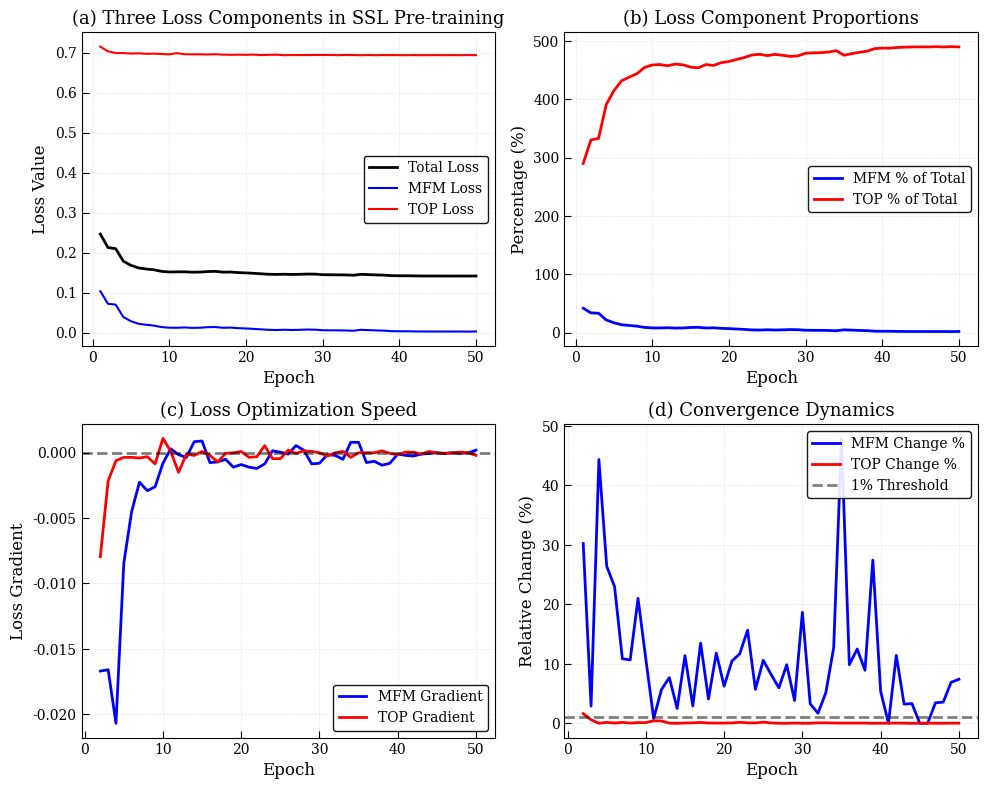

Recreate this plot in Python.
import matplotlib.pyplot as plt
import matplotlib as mpl
import seaborn as sns
import numpy as np
import pandas as pd

# 1. 设置全局参数（关键步骤！）
"""配置学术论文级别的matplotlib样式"""
plt.rcParams.update({
    # 字体设置
    'font.family': 'serif',
    'font.serif': ['Times New Roman', 'DejaVu Serif'],
    'font.size': 11,
    'mathtext.fontset': 'stix',
    
    # 图表尺寸
    'figure.figsize': (6, 4),  # 适合单栏
    'figure.dpi': 600,
    'savefig.dpi': 600,
    
    # 坐标轴设置
    'axes.labelsize': 12,
    'axes.titlesize': 13,
    'axes.linewidth': 0.8,
    'axes.grid': True,
    'grid.alpha': 0.3,
    'grid.linestyle': '--',
    'grid.linewidth': 0.5,
    
    # 刻度设置
    'xtick.labelsize': 10,
    'ytick.labelsize': 10,
    'xtick.direction': 'in',
    'ytick.direction': 'in',
    'xtick.major.size': 5,
    'ytick.major.size': 5,
    'xtick.major.width': 0.8,
    'ytick.major.width': 0.8,
    
    # 图例设置
    'legend.fontsize': 10,
    'legend.frameon': True,
    'legend.framealpha': 0.9,
    'legend.edgecolor': 'black',
    
    # 线条设置
    'lines.linewidth': 2,
    'lines.markersize': 6,
    
    # 保存设置
    'savefig.bbox': 'tight',
    'savefig.pad_inches': 0.1,
    'savefig.format': 'pdf',  # 矢量图质量最好
})

avg_loss = [0.2464, 0.2128, 0.2099, 0.1787, 0.1682, 0.1617, 0.1591, 0.1571, 
            0.1532, 0.1516, 0.1520, 0.1521, 0.1511, 0.1515, 0.1527, 0.1533, 
            0.1512, 0.1516, 0.1501, 0.1494, 0.1484, 0.1471, 0.1459, 0.1456, 
            0.1460, 0.1455, 0.1459, 0.1465, 0.1463, 0.1449, 0.1447, 0.1445, 
            0.1443, 0.1435, 0.1458, 0.1451, 0.1443, 0.1438, 0.1425, 0.1422, 
            0.1422, 0.1419, 0.1417, 0.1416, 0.1416, 0.1416, 0.1415, 0.1416, 
            0.1415, 0.1416]

avg_mfm = [0.1035, 0.0722, 0.0701, 0.0390, 0.0287, 0.0221, 0.0197, 0.0176, 
            0.0139, 0.0124, 0.0123, 0.0130, 0.0120, 0.0123, 0.0137, 0.0141, 
            0.0122, 0.0127, 0.0112, 0.0105, 0.0094, 0.0083, 0.0070, 0.0066, 
            0.0073, 0.0067, 0.0071, 0.0078, 0.0075, 0.0061, 0.0059, 0.0058, 
            0.0055, 0.0048, 0.0071, 0.0064, 0.0056, 0.0051, 0.0037, 0.0035, 
            0.0035, 0.0031, 0.0030, 0.0029, 0.0029, 0.0029, 0.0028, 0.0029, 
            0.0027, 0.0029]

avg_top = [0.7148, 0.7031, 0.6989, 0.6988, 0.6977, 0.6981, 0.6970, 0.6973, 
            0.6964, 0.6956, 0.6986, 0.6958, 0.6956, 0.6956, 0.6952, 0.6958, 
            0.6948, 0.6944, 0.6947, 0.6944, 0.6949, 0.6937, 0.6943, 0.6948, 
            0.6934, 0.6939, 0.6938, 0.6938, 0.6941, 0.6940, 0.6941, 0.6935, 
            0.6941, 0.6937, 0.6934, 0.6937, 0.6934, 0.6937, 0.6937, 0.6936, 
            0.6934, 0.6937, 0.6935, 0.6935, 0.6937, 0.6935, 0.6936, 0.6935, 
            0.6937, 0.6935]

# 四种策略的Top-1准确率
random_top1 = [0.1271, 0.2148, 0.2814, 0.3752, 0.4526, 0.5269, 0.5894, 0.6294, 
                0.6868, 0.6745, 0.7545, 0.7555, 0.7565, 0.7601, 0.7796, 0.7883, 
                0.7570, 0.7929, 0.8042, 0.7791, 0.7904, 0.8011, 0.8057, 0.8175, 
                0.7806, 0.7622, 0.7837, 0.7847, 0.7786, 0.8063]

ssl_top1 = [0.0636, 0.0984, 0.1205, 0.1502, 0.1609, 0.1999, 0.2219, 0.2414, 
            0.2363, 0.2599, 0.2927, 0.3137, 0.3716, 0.3742, 0.4152, 0.4152, 
            0.4546, 0.4910, 0.5095, 0.5049, 0.5392, 0.5700, 0.5674, 0.5987, 
            0.6115, 0.6284, 0.6386, 0.6371, 0.5992, 0.6397]

two_stage_top1 = [0.0871, 0.1184, 0.1251, 0.1353, 0.1399, 0.1415, 0.1456, 0.1574, 
                    0.1553, 0.1553, 0.1963, 0.2322, 0.2583, 0.2747, 0.3147, 0.3552, 
                    0.3808, 0.4264, 0.4552, 0.4823, 0.4967, 0.5331, 0.5515, 0.5930, 
                    0.6212, 0.6187, 0.6427, 0.6715, 0.6581, 0.6643]

linear_top1 = [0.0359, 0.0615, 0.0712, 0.0774, 0.0789, 0.0779, 0.0825, 0.0871, 
                0.0897, 0.0933, 0.1015, 0.0917, 0.1025, 0.0994, 0.1040, 0.1040, 
                0.1046, 0.1199, 0.1230, 0.1225, 0.1107, 0.1123, 0.1205, 0.1297, 
                0.1230, 0.1251, 0.1215, 0.1348, 0.1322, 0.1276]
def plot_ssl_training_curves():
    """绘制SSL预训练的学习曲线"""
    # 你的数据
    epochs = np.arange(1, 51)
    """更准确地绘制SSL损失动态"""
    fig, axes = plt.subplots(2, 2, figsize=(10, 8))
    
    # 1. 三个损失对比
    ax1 = axes[0, 0]
    ax1.plot(epochs, avg_loss, 'k-', linewidth=2, label='Total Loss')
    ax1.plot(epochs, avg_mfm, 'b-', linewidth=1.5, label='MFM Loss')
    ax1.plot(epochs, avg_top, 'r-', linewidth=1.5, label='TOP Loss')
    ax1.set_xlabel('Epoch')
    ax1.set_ylabel('Loss Value')
    ax1.set_title('(a) Three Loss Components in SSL Pre-training')
    ax1.legend()
    ax1.grid(True, alpha=0.3)
    
    # 2. 损失占比变化
    ax2 = axes[0, 1]
    mfm_ratio = np.array(avg_mfm) / np.array(avg_loss) * 100
    top_ratio = np.array(avg_top) / np.array(avg_loss) * 100
    
    ax2.plot(epochs, mfm_ratio, 'b-', linewidth=2, label='MFM % of Total')
    ax2.plot(epochs, top_ratio, 'r-', linewidth=2, label='TOP % of Total')
    ax2.set_xlabel('Epoch')
    ax2.set_ylabel('Percentage (%)')
    ax2.set_title('(b) Loss Component Proportions')
    ax2.legend()
    ax2.grid(True, alpha=0.3)
    
    # 3. 损失变化率（导数）
    ax3 = axes[1, 0]
    mfm_grad = np.gradient(avg_mfm)
    top_grad = np.gradient(avg_top)
    
    ax3.plot(epochs[1:], mfm_grad[1:], 'b-', linewidth=2, label='MFM Gradient')
    ax3.plot(epochs[1:], top_grad[1:], 'r-', linewidth=2, label='TOP Gradient')
    ax3.axhline(y=0, color='k', linestyle='--', alpha=0.5)
    ax3.set_xlabel('Epoch')
    ax3.set_ylabel('Loss Gradient')
    ax3.set_title('(c) Loss Optimization Speed')
    ax3.legend()
    ax3.grid(True, alpha=0.3)
    
    # 4. 收敛状态分析
    ax4 = axes[1, 1]
    # 计算每个epoch的损失变化百分比
    mfm_change = np.abs(np.diff(avg_mfm) / avg_mfm[:-1]) * 100
    top_change = np.abs(np.diff(avg_top) / avg_top[:-1]) * 100
    
    ax4.plot(epochs[1:], mfm_change, 'b-', label='MFM Change %')
    ax4.plot(epochs[1:], top_change, 'r-', label='TOP Change %')
    ax4.axhline(y=1, color='k', linestyle='--', alpha=0.5, label='1% Threshold')
    ax4.set_xlabel('Epoch')
    ax4.set_ylabel('Relative Change (%)')
    ax4.set_title('(d) Convergence Dynamics')
    ax4.legend()
    ax4.grid(True, alpha=0.3)
    
    plt.tight_layout()
    plt.savefig('ssl_loss_dynamics_corrected.pdf', dpi=600)
    plt.show()




def plot_finetune_comparison():
    """绘制四种微调策略的对比图"""
    # 准备数据
    epochs = np.arange(1, 31)
    
    
    # 创建图表
    fig, axes = plt.subplots(2, 2, figsize=(10, 8))
    
    # 1. Top-1准确率对比
    ax1 = axes[0, 0]
    ax1.plot(epochs, random_top1, 'b-', linewidth=2, label='Random Init')
    ax1.plot(epochs, ssl_top1, 'r-', linewidth=2, label='SSL Finetune')
    ax1.plot(epochs, two_stage_top1, 'g-', linewidth=2, label='Two-stage')
    ax1.plot(epochs, linear_top1, 'k-', linewidth=2, label='Linear Probe')
    
    # 标记两阶段微调的解冻点
    ax1.axvline(x=10, color='orange', linestyle='--', alpha=0.7, linewidth=1.5)
    ax1.text(10.5, 0.2, 'Unfreeze\nBackbone', fontsize=9, color='orange')
    
    ax1.set_xlabel('Epoch')
    ax1.set_ylabel('Top-1 Accuracy')
    ax1.set_title('(a) Top-1 Accuracy Comparison')
    ax1.legend()
    ax1.grid(True, alpha=0.3)
    
    # 2. Top-5准确率对比
    ax2 = axes[0, 1]
    # 这里需要你的Top-5数据，假设已有类似数据
    # ax2.plot(...)
    ax2.set_xlabel('Epoch')
    ax2.set_ylabel('Top-5 Accuracy')
    ax2.set_title('(b) Top-5 Accuracy Comparison')
    ax2.legend()
    ax2.grid(True, alpha=0.3)
    
    # 3. 性能提升分析（柱状图）
    ax3 = axes[1, 0]
    methods = ['Random', 'SSL', 'Two-stage', 'Linear']
    final_acc = [random_top1[-1], ssl_top1[-1], two_stage_top1[-1], linear_top1[-1]]
    colors = ['blue', 'red', 'green', 'black']
    
    bars = ax3.bar(methods, final_acc, color=colors, alpha=0.7)
    ax3.set_ylabel('Final Top-1 Accuracy')
    ax3.set_title('(c) Final Performance Comparison')
    
    # 在柱子上添加数值
    for bar, val in zip(bars, final_acc):
        height = bar.get_height()
        ax3.text(bar.get_x() + bar.get_width()/2., height + 0.01,
                f'{val:.3f}', ha='center', va='bottom', fontsize=9)
    
    # 4. 收敛速度分析（达到特定准确率所需的epoch数）
    ax4 = axes[1, 1]
    thresholds = [0.5, 0.6, 0.7, 0.8]
    random_epochs = [6, 11, 15, 24]  # 示例数据
    ssl_epochs = [22, 27, 30, None]  # 示例数据
    
    x = np.arange(len(thresholds))
    width = 0.35
    
    ax4.bar(x - width/2, random_epochs, width, label='Random', alpha=0.7)
    ax4.bar(x + width/2, ssl_epochs, width, label='SSL', alpha=0.7)
    
    ax4.set_xlabel('Accuracy Threshold')
    ax4.set_ylabel('Epochs to Reach')
    ax4.set_title('(d) Convergence Speed Comparison')
    ax4.set_xticks(x)
    ax4.set_xticklabels([f'{t:.1f}' for t in thresholds])
    ax4.legend()
    ax4.grid(True, alpha=0.3, axis='y')
    
    plt.tight_layout()
    plt.savefig('finetune_comparison.pdf', dpi=600, bbox_inches='tight')
    plt.show()




def plot_statistical_analysis():
    """绘制带统计检验的图表"""
    import scipy.stats as stats
    # 准备数据
    epochs = np.arange(1, 31)
    # 示例：不同epoch区间的性能分布
    fig, axes = plt.subplots(1, 3, figsize=(12, 4))
    
    # 1. 箱线图对比
    data = [random_top1[:10], random_top1[10:20], random_top1[20:]]
    positions = [1, 2, 3]
    labels = ['Epoch 1-10', 'Epoch 11-20', 'Epoch 21-30']
    
    bp = axes[0].boxplot(data, positions=positions, widths=0.6, 
                         patch_artist=True, showmeans=True)
    
    # 美化箱线图
    colors = ['lightblue', 'lightgreen', 'lightcoral']
    for patch, color in zip(bp['boxes'], colors):
        patch.set_facecolor(color)
    
    axes[0].set_xticks(positions)
    axes[0].set_xticklabels(labels, rotation=45)
    axes[0].set_ylabel('Top-1 Accuracy')
    axes[0].set_title('(a) Performance Distribution by Stage')
    axes[0].grid(True, alpha=0.3, axis='y')
    
    # 2. 散点图与回归线
    axes[1].scatter(epochs, random_top1, alpha=0.6, label='Random')
    axes[1].scatter(epochs, ssl_top1, alpha=0.6, label='SSL')
    
    # 添加回归线
    from scipy.stats import linregress
    slope_r, intercept_r, _, _, _ = linregress(epochs, random_top1)
    slope_s, intercept_s, _, _, _ = linregress(epochs, ssl_top1)
    
    axes[1].plot(epochs, intercept_r + slope_r * epochs, 'b-', linewidth=2)
    axes[1].plot(epochs, intercept_s + slope_s * epochs, 'r-', linewidth=2)
    
    axes[1].set_xlabel('Epoch')
    axes[1].set_ylabel('Top-1 Accuracy')
    axes[1].set_title('(b) Learning Trends with Regression')
    axes[1].legend()
    axes[1].grid(True, alpha=0.3)
    
    # 3. 相关性热图
    # 创建不同指标的相关性矩阵
    metrics = pd.DataFrame({
        'Loss': avg_loss,
        'MFM': avg_mfm,
        'Top1': avg_top
    })
    
    corr_matrix = metrics.corr()
    im = axes[2].imshow(corr_matrix, cmap='coolwarm', vmin=-1, vmax=1)
    
    # 添加数值
    for i in range(corr_matrix.shape[0]):
        for j in range(corr_matrix.shape[1]):
            text = axes[2].text(j, i, f'{corr_matrix.iloc[i, j]:.2f}',
                               ha="center", va="center", color="black", fontsize=10)
    
    axes[2].set_xticks(range(len(corr_matrix.columns)))
    axes[2].set_yticks(range(len(corr_matrix.columns)))
    axes[2].set_xticklabels(corr_matrix.columns)
    axes[2].set_yticklabels(corr_matrix.columns)
    axes[2].set_title('(c) Correlation Matrix')
    
    plt.colorbar(im, ax=axes[2])
    plt.tight_layout()
    plt.savefig('statistical_analysis.pdf', dpi=600)
    plt.show()


plot_ssl_training_curves()
# plot_finetune_comparison()
# plot_statistical_analysis()